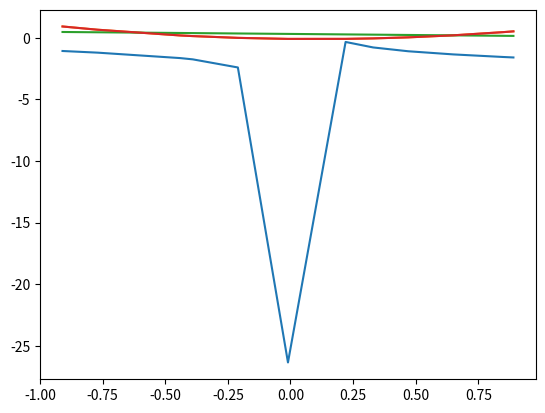

This chart was generated by the following Python code:
#!/usr/bin/env python3
# -*- coding: utf-8 -*-
"""
Created on Fri Aug 17 08:33:21 2018

@author: daegonny
"""
#import numpy as np
import matplotlib.pyplot as plt
from random import shuffle

NUMBER_POINTS =  12
EPOCHS = 500
ALPHA = 000.1

x=[
   -0.91, 
   -0.77,
   -0.44,
   -0.39,
   -0.21,
   -0.01,
   0.22,
   0.33,
   0.47,
   0.65,
   0.85,
   0.89
]

y = [
     0.9101,
     0.6469,
     0.1816,
     0.1301,
     -0.0139,
     -0.0979,
     -0.0956,
     -0.0571,
     0.0269,
     0.1925,
     0.4525,
     0.5141
 ]

#plt.scatter(x,y)


#partições fuzzy com valores arbitrários

a1 = -0.5
b1 = 0.1
def  w1(x):
    return (a1*x + b1)

a2 = 0.7
b2 = -0.1
def  w2(x):
    return (a2*x + b2)


#equações paramétricas com valores de retas arbitrárias
    
p1 = 0.1
r1 = 0.3
def z1(x):
    return (p1*x + r1)

p2 = -0.1
r2 = -0.2
def z2(x):
    return (p2*x + r2)

#média ponderada 
    
def z(x):
    num = w1(x)*z1(x) + w2(x)*z2(x)
    den = w1(x)+w2(x)
    return num/den



#comparação das duas parábolas antes da otimização
y_pred = [z(xi) for xi in x]

plt.plot(x,y_pred,x, y)
plt.show()

#derivadas parciais de z
def del_a1(x):
    return w1(x)*x/(w1(x)+w2(x))

def del_a2(x):
    return w2(x)*x/(w1(x)+w2(x))

def del_b1(x):
    return w1(x)/(w1(x)+w2(x))

def del_b2(x):
    return w2(x)/(w1(x)+w2(x))

def del_p1(x):
    return w1(x)*x/(w1(x)+w2(x))

def del_p2(x):
    return w2(x)*x/(w1(x)+w2(x))

def del_r1(x):
    return w1(x)/(w1(x)+w2(x))

def del_r2(x):
    return w2(x)/(w1(x)+w2(x))


#lista de indices que pode ser embaralhada aleatoriamente
indexes = list(range(NUMBER_POINTS))

#treinamento
epoch = 0
errors = []
while epoch < EPOCHS:
    shuffle(indexes)
    total_error = 0
    for idx in indexes:
        y_pred = z(x[idx])
        error = y[idx] - y_pred 
        
        total_error += error
        
        #ajuste
        p1 = p1 + (error*ALPHA*del_p1(x[idx]))
        p2 = p2 + (error*ALPHA*del_p2(x[idx]))
        r1 = r1 + (error*ALPHA*del_r1(x[idx]))
        r2 = r2 + (error*ALPHA*del_r2(x[idx]))
        a1 = a1 + (error*ALPHA*del_a1(x[idx]))
        a2 = a2 + (error*ALPHA*del_a2(x[idx]))
        b1 = b1 + (error*ALPHA*del_b1(x[idx]))
        b2 = b2 + (error*ALPHA*del_b2(x[idx]))
    
    errors.append(total_error)
    epoch += 1

#print(del_p1(x[0]))
y_pred = [z(xi) for xi in x]

plt.plot(x,y_pred,x, y)
plt.show()
